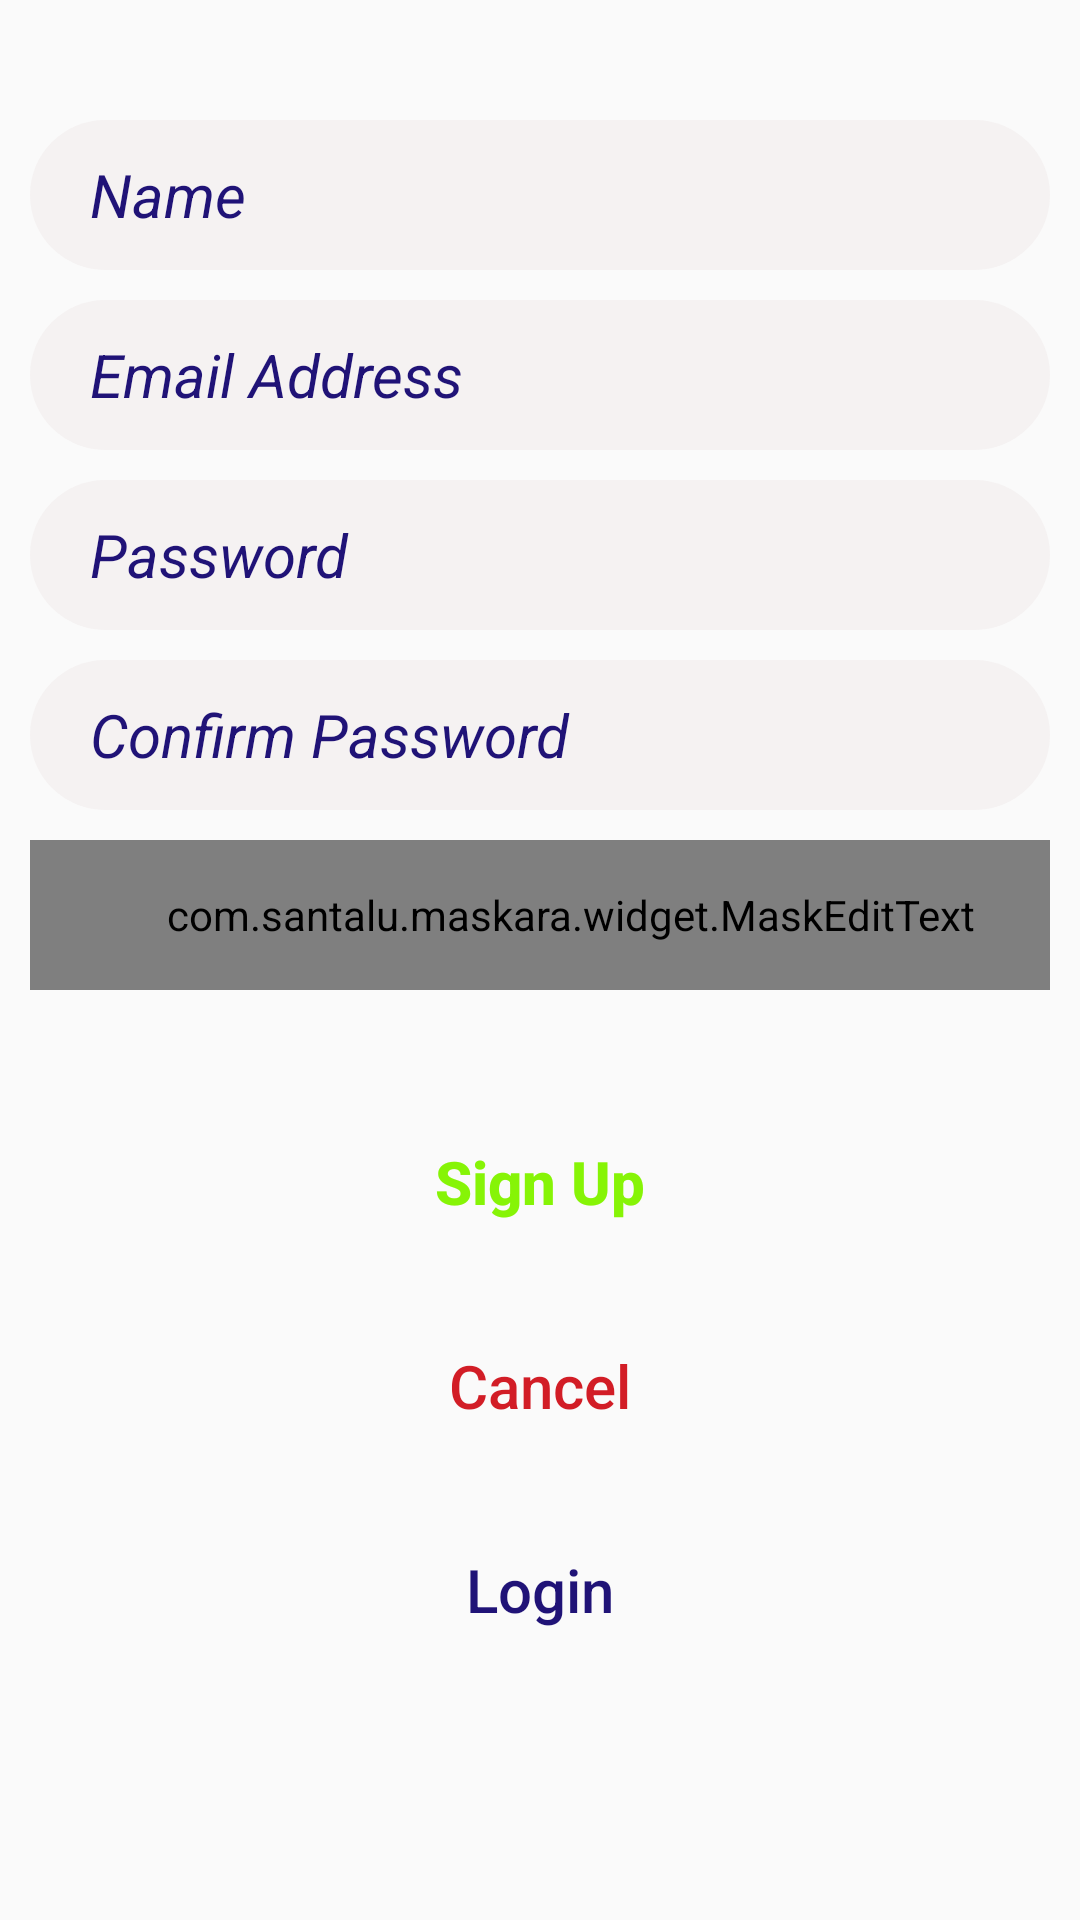

Android layout source for this screen:
<!-- AndroidManifest.xml: application theme Theme.UserBTBS -->
<!-- res/layout/activity_sign_up.xml -->
<?xml version="1.0" encoding="utf-8"?>
<RelativeLayout xmlns:android="http://schemas.android.com/apk/res/android"
    xmlns:app="http://schemas.android.com/apk/res-auto"
    xmlns:tools="http://schemas.android.com/tools"
    android:layout_width="match_parent"
    android:layout_height="match_parent"
    android:padding="10dp"
    android:background="@drawable/background2"
    tools:context=".SignUpActivity">

    <EditText
        android:id="@+id/edtSuName"
        android:layout_width="match_parent"
        android:layout_height="50dp"
        android:layout_marginTop="30dp"
        android:background="@drawable/button_black"
        android:hint="@string/su_name"
        android:paddingStart="20dp"
        android:paddingEnd="0dp"
        android:textAllCaps="false"
        android:textColor="@color/deepRed"
        android:textColorHint="@color/deepRed"
        android:textSize="20sp"
        android:textStyle="italic" />

    <EditText
        android:id="@+id/edtSuEmail"
        android:layout_width="match_parent"
        android:layout_height="50dp"
        android:layout_below="@id/edtSuName"
        android:layout_marginTop="10dp"
        android:background="@drawable/button_black"
        android:hint="@string/su_email_address"
        android:paddingStart="20dp"
        android:paddingEnd="0dp"
        android:textAllCaps="false"
        android:textColor="@color/deepRed"
        android:textColorHint="@color/deepRed"
        android:textSize="20sp"
        android:textStyle="italic" />

    <EditText
        android:id="@+id/edtSuPassword"
        android:layout_width="match_parent"
        android:layout_height="50dp"
        android:layout_below="@id/edtSuEmail"
        android:layout_marginTop="10dp"
        android:background="@drawable/button_black"
        android:hint="@string/su_password"
        android:inputType="textPassword"
        android:paddingStart="20dp"
        android:paddingEnd="0dp"
        android:textAllCaps="false"
        android:textColor="@color/deepRed"
        android:textColorHint="@color/deepRed"
        android:textSize="20sp"
        android:textStyle="italic" />

    <EditText
        android:id="@+id/edtSuConfirmPassword"
        android:layout_width="match_parent"
        android:layout_height="50dp"
        android:layout_below="@id/edtSuPassword"
        android:layout_marginTop="10dp"
        android:background="@drawable/button_black"
        android:hint="@string/su_confirm_password"
        android:inputType="textPassword"
        android:paddingStart="20dp"
        android:paddingEnd="0dp"
        android:textAllCaps="false"
        android:textColor="@color/deepRed"
        android:textColorHint="@color/deepRed"
        android:textSize="20sp"
        android:textStyle="italic" />

    <com.santalu.maskara.widget.MaskEditText
        android:id="@+id/edtSuPhone"
        android:layout_width="match_parent"
        android:layout_height="50dp"
        android:layout_below="@id/edtSuConfirmPassword"
        android:layout_marginTop="10dp"
        android:background="@drawable/button_black"
        android:hint="@string/su_phone_number"
        android:inputType="phone"
        android:paddingStart="20dp"
        android:paddingEnd="0dp"
        android:textAllCaps="false"
        android:textColor="@color/deepRed"
        android:textColorHint="@color/deepRed"
        android:textSize="20sp"
        android:textStyle="italic"
        app:mask="+880 ____ ______"
        app:maskCharacter="_"
        app:maskStyle="completable" />

    <Button
        android:id="@+id/btnSuSignUp"
        android:layout_width="match_parent"
        android:layout_height="wrap_content"
        android:layout_below="@+id/edtSuPhone"
        android:layout_marginTop="40dp"
        android:background="@drawable/whitetransparent"
        android:text="@string/su_sign_up"
        android:textAllCaps="false"
        android:textColor="#86F406"
        android:textSize="20sp"
        android:textStyle="bold" />

    <Button
        android:id="@+id/btnSuCancel"
        android:layout_width="match_parent"
        android:layout_height="wrap_content"
        android:layout_below="@+id/btnSuSignUp"
        android:layout_marginTop="20dp"
        android:background="@drawable/whitetransparent"
        android:text="Cancel"
        android:textAllCaps="false"
        android:textColor="#D21D26"
        android:textSize="20sp" />

    <Button
        android:id="@+id/btnSuLogin"
        android:layout_width="match_parent"
        android:layout_height="wrap_content"
        android:layout_below="@+id/btnSuCancel"
        android:layout_marginTop="20dp"
        android:background="@drawable/whitetransparent"
        android:text="@string/su_login"
        android:textAllCaps="false"
        android:textColor="@color/deepRed"
        android:textSize="20sp" />

</RelativeLayout>
<!-- resources referenced by this layout -->
<resources>
  <color name="deepRed">#201377</color>
  <!-- drawable button_black (drawable-v24) -->
  <?xml version="1.0" encoding="utf-8"?>
  <shape xmlns:android="http://schemas.android.com/apk/res/android">
      <corners android:radius="30dp" />
      <solid android:color="#F7F5F2F2" />
  </shape>
  <string name="su_confirm_password">Confirm Password</string>
  <string name="su_email_address">Email Address</string>
  <string name="su_login">Login</string>
  <string name="su_name">Name</string>
  <string name="su_password">Password</string>
  <string name="su_phone_number">Phone Number</string>
  <string name="su_sign_up">Sign Up</string>
  <style name="Theme.UserBTBS" parent="Theme.AppCompat.Light.NoActionBar">
          
          <item name="colorPrimary">@color/purple_500</item>
          <item name="colorPrimaryVariant">@color/purple_700</item>
          <item name="colorOnPrimary">@color/white</item>
          
          <item name="colorSecondary">@color/teal_200</item>
          <item name="colorSecondaryVariant">@color/teal_700</item>
          <item name="colorOnSecondary">@color/black</item>
          
          <item name="android:statusBarColor" tools:targetApi="l">?attr/colorPrimaryVariant</item>
          
      </style>
  <color name="purple_500">#FF6200EE</color>
  <color name="purple_700">#FF3700B3</color>
  <color name="white">#FFFFFFFF</color>
  <color name="teal_200">#FF03DAC5</color>
  <color name="teal_700">#FF018786</color>
  <color name="black">#FF000000</color>
</resources>
